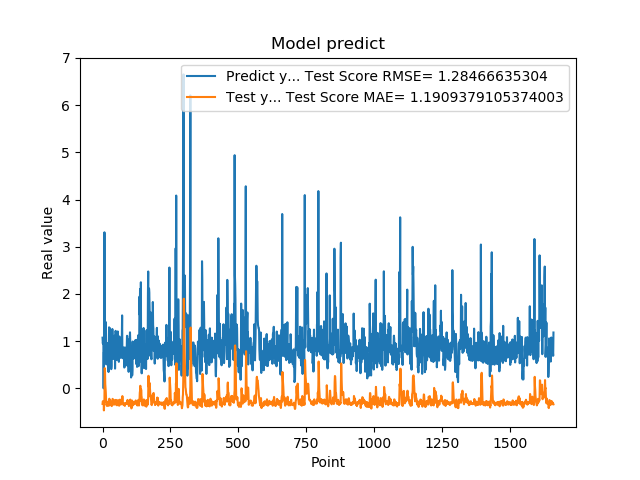

Values plotted in this chart, from the file beside it:
1.074290990829999792e+00, -3.291114478843391034e-01
9.521890282630000035e-01, -2.719708846933997504e-01
9.879170060160000766e-01, -2.742544495234811586e-01
1.011654973029999960e+00, -2.724996165783740154e-01
0.000000000000000000e+00, -2.735102754413918924e-01
7.643579840659999736e-01, -4.665333284459067809e-01
7.788103222849999119e-01, -3.143595989648338418e-01
3.306220054629999794e+00, -2.170455955895810585e-01
1.055441975589999970e+00, 4.289606673714507212e-01
7.543110251430000801e-01, 3.791111430836275886e-01
7.915459871289999283e-01, 8.935619695914739924e-02
1.409499049189999909e+00, 4.687973329668654147e-04
8.875439763070001042e-01, -8.317015505065689096e-02
6.401469707490000660e-01, -2.378965973514065302e-01
5.082880258560000808e-01, -3.084521306400980767e-01
8.640019893649999450e-01, -3.582695533861841031e-01
5.725920200349999822e-01, -3.417053981122550321e-01
8.469420075419999971e-01, -3.714516933138981569e-01
9.181020259860001032e-01, -3.336588304510779701e-01
7.976629734039999420e-01, -2.922989019850790182e-01
9.608020186419998776e-01, -2.975168126718893413e-01
9.555831551549999192e-01, -2.790638898783899813e-01
3.470349907879999862e-01, -2.820341261986462622e-01
9.546210169789999256e-01, -3.689274250598396088e-01
1.293938040730000072e+00, -3.114497094060210136e-01
5.251880288119999962e-01, -2.193097681077116334e-01
4.773890078070000542e-01, -3.033076230037620724e-01
1.275226235389999907e+00, -3.523031158911001381e-01
8.723750114439999814e-01, -2.593294190973698399e-01
8.355640172959999390e-01, -2.728889472323944299e-01
7.321749925609999377e-01, -2.966603682858756086e-01
7.640249729160000225e-01, -3.239259199811659329e-01
4.072830080990000323e-01, -3.290475614165695450e-01
4.752210080619999610e-01, -3.713071106330843585e-01
8.781340122220000488e-01, -3.750090419688166254e-01
7.414129972460000717e-01, -3.192366953631883275e-01
1.258002042770000051e+00, -2.985028734322354715e-01
1.069700956339999953e+00, -2.220124979007852273e-01
7.274609804150000691e-01, -2.310749141018179909e-01
7.892770171170000459e-01, -3.092317386672321922e-01
6.237750053410000550e-01, -3.278605232337425401e-01
6.914690136910000007e-01, -3.446588102062177472e-01
8.557710051540000640e-01, -3.432390543275698480e-01
7.093830108640000187e-01, -3.016052743336132269e-01
1.014547944070000041e+00, -3.158303896332113059e-01
1.115731000900000103e+00, -2.802241990985325226e-01
4.182830154900000208e-01, -2.455898484063785137e-01
1.002280950550000105e+00, -3.413666113668041291e-01
1.218860983849999968e+00, -2.887056260613954373e-01
1.143296003339999922e+00, -2.452966782234222431e-01
6.528189778330000248e-01, -2.442272088738269009e-01
6.746559739110000731e-01, -3.098305018165134483e-01
6.009536385540000802e-01, -3.403446031544776762e-01
6.694570183749999348e-01, -3.588711799562356863e-01
6.538079977039999990e-01, -3.407644656680619555e-01
7.814120054240000224e-01, -3.319043391722019676e-01
1.206303954120000022e+00, -3.199829615302282049e-01
8.469259738919999725e-01, -2.490669094832070052e-01
8.286409974099999687e-01, -2.801315589529205785e-01
6.482390165329999787e-01, -3.008756259125872634e-01
5.623700022700000023e-01, -3.419061614179844666e-01
... 1,599 more rows
